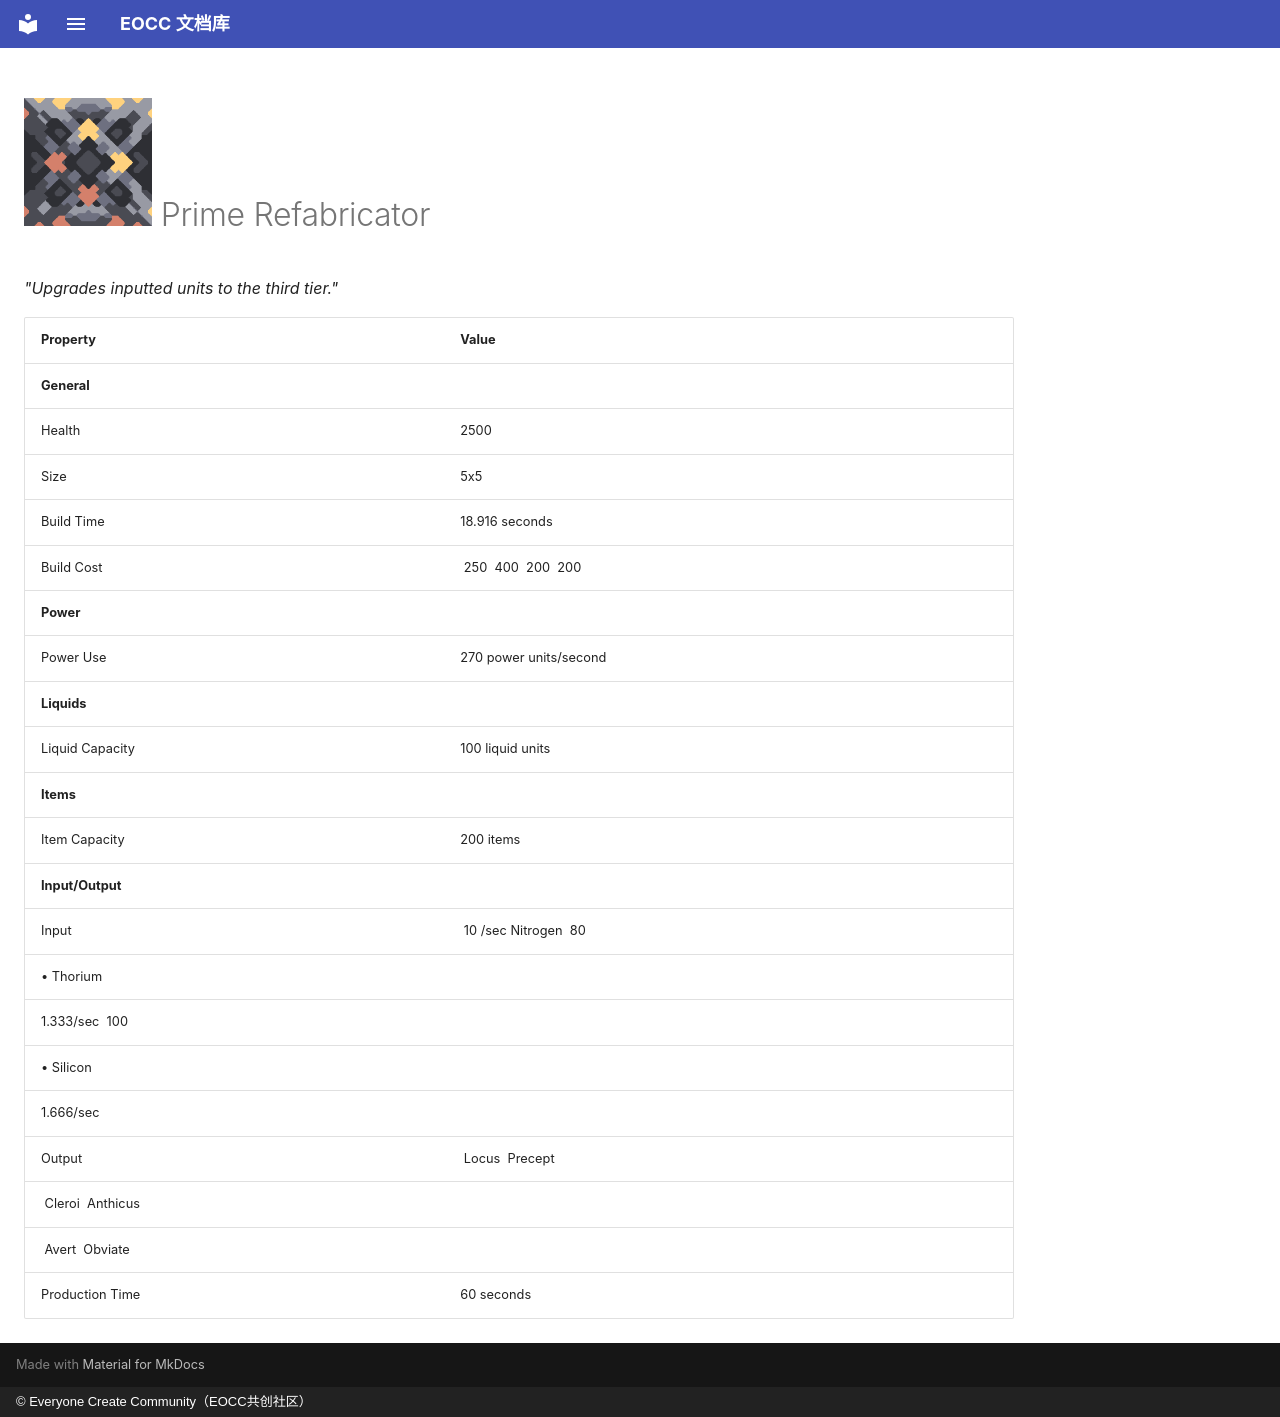

repository: eoccc/eoccc.github.io · page: wiki/mindustry/en/content/blocks/units/392-prime-refabricator/index.html · generator: mkdocs · copyright: © Everyone Create Community（EOCC共创社区）

# <img src="../../../../../../../ext/img/mindustry/block-prime-refabricator-ui.png" alt=""> Prime Refabricator

*"Upgrades inputted units to the third tier."*

| Property | Value |
|---|---|
| **General** |  |
| Health | 2500 |
| Size | 5x5 |
| Build Time | 18.916  seconds |
| Build Cost | [<img src="../../../../../../../ext/img/mindustry/item-thorium.png" alt="">](/wiki/content/items/7-thorium) 250 [<img src="../../../../../../../ext/img/mindustry/item-silicon.png" alt="">](/wiki/content/items/9-silicon) 400 [<img src="../../../../../../../ext/img/mindustry/item-tungsten.png" alt="">](/wiki/content/items/17-tungsten) 200 [<img src="../../../../../../../ext/img/mindustry/item-oxide.png" alt="">](/wiki/content/items/18-oxide) 200 |
| **Power** |  |
| Power Use | 270  power units/second |
| **Liquids** |  |
| Liquid Capacity | 100  liquid units |
| **Items** |  |
| Item Capacity | 200  items |
| **Input/Output** |  |
| Input | [<img src="../../../../../../../ext/img/mindustry/liquid-nitrogen.png" alt="">](/wiki/content/liquids/9-nitrogen) 10 /sec Nitrogen  [<img src="../../../../../../../ext/img/mindustry/item-thorium.png" alt="">](/wiki/content/items/7-thorium) 80
 • Thorium |
| 1.333/sec [<img src="../../../../../../../ext/img/mindustry/item-silicon.png" alt="">](/wiki/content/items/9-silicon) 100
 • Silicon |  |
| 1.666/sec |  |
| Output | [<img src="../../../../../../../ext/img/mindustry/unit-locus-ui.png" alt="">](/wiki/content/units/39-locus) Locus [<img src="../../../../../../../ext/img/mindustry/unit-precept-ui.png" alt="">](/wiki/content/units/40-precept) Precept
[<img src="../../../../../../../ext/img/mindustry/unit-cleroi-ui.png" alt="">](/wiki/content/units/44-cleroi) Cleroi [<img src="../../../../../../../ext/img/mindustry/unit-anthicus-ui.png" alt="">](/wiki/content/units/45-anthicus) Anthicus
[<img src="../../../../../../../ext/img/mindustry/unit-avert-ui.png" alt="">](/wiki/content/units/50-avert) Avert [<img src="../../../../../../../ext/img/mindustry/unit-obviate-ui.png" alt="">](/wiki/content/units/51-obviate) Obviate |
| Production Time | 60  seconds |
